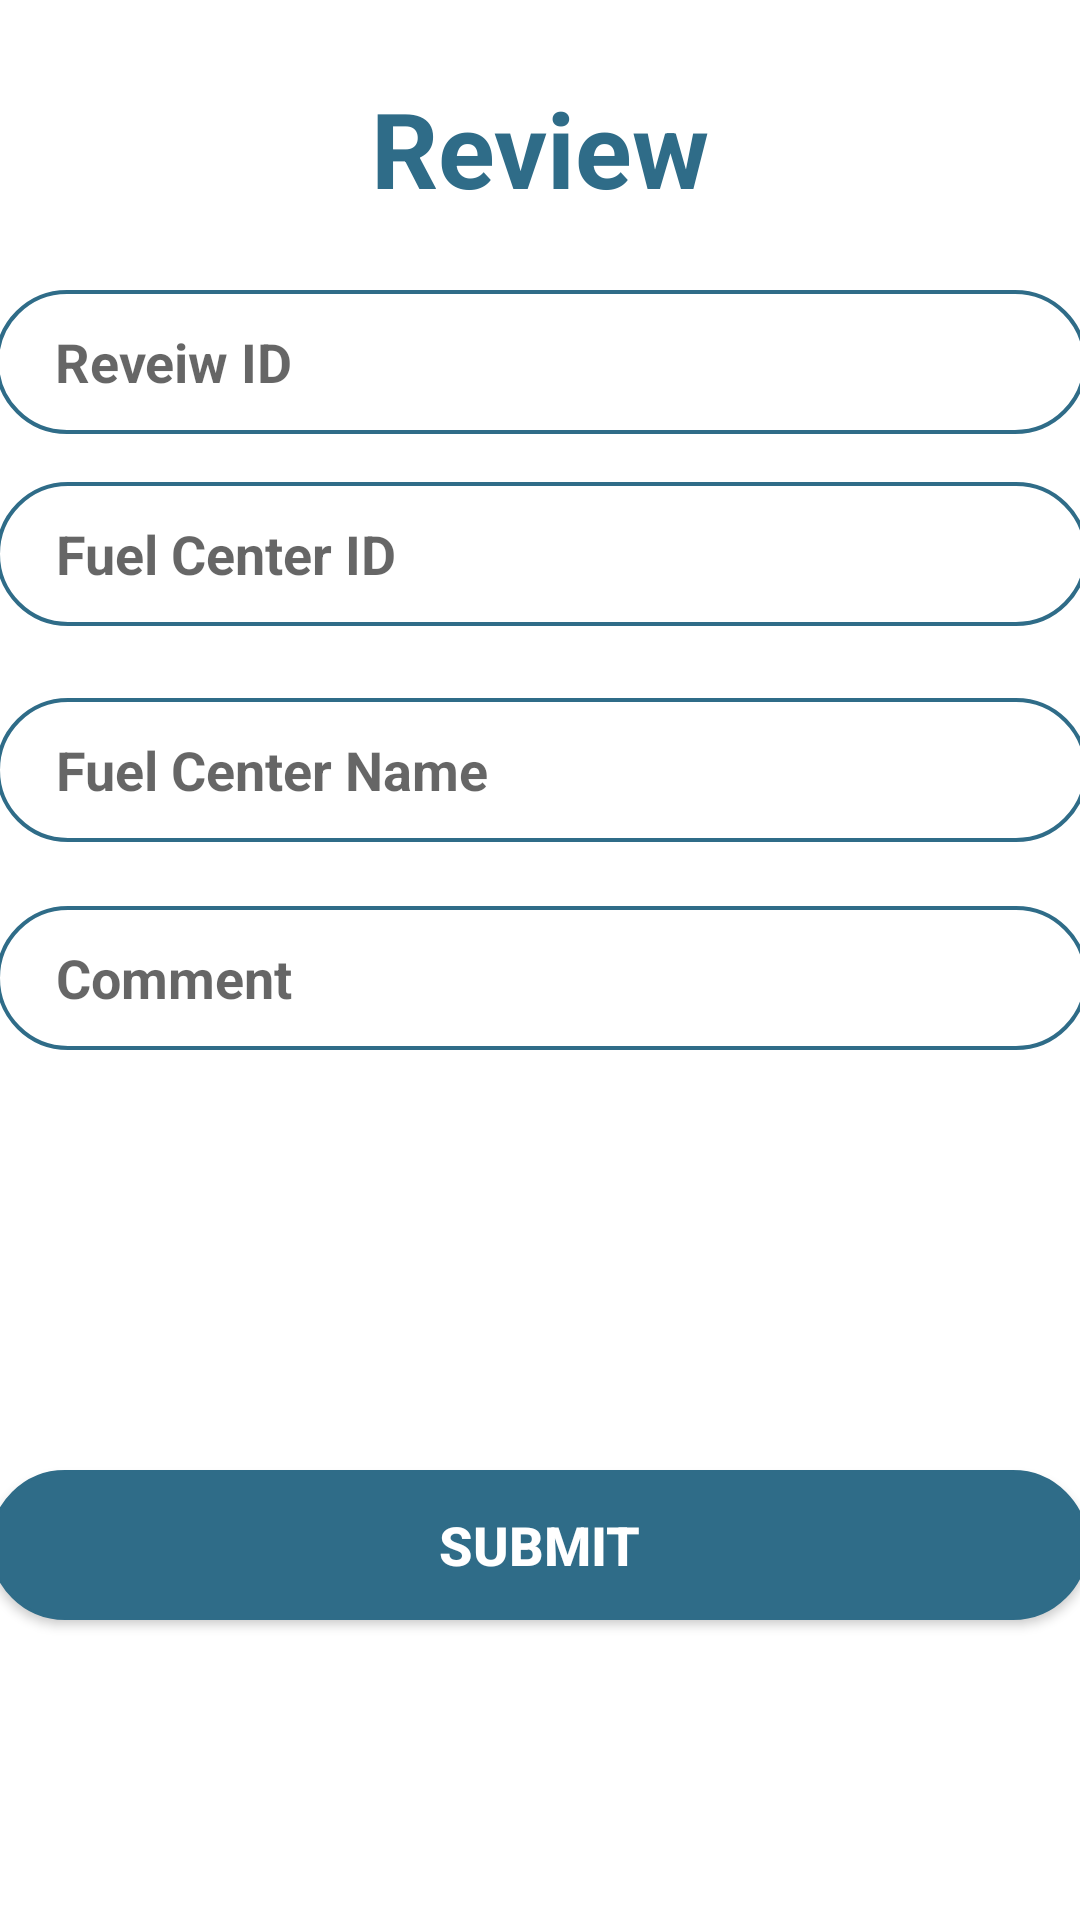

Produce the Android XML layout that renders to this screen, including the resource entries it uses.
<!-- AndroidManifest.xml: application theme Theme.FuelApp -->
<!-- res/layout/activity_review.xml -->
<?xml version="1.0" encoding="utf-8"?>

<androidx.constraintlayout.widget.ConstraintLayout xmlns:android="http://schemas.android.com/apk/res/android"
    xmlns:app="http://schemas.android.com/apk/res-auto"
    xmlns:tools="http://schemas.android.com/tools"
    android:layout_width="match_parent"
    android:layout_height="match_parent"
    tools:context=".ReviewRegistry">


    <TextView
        android:id="@+id/txt1"
        android:layout_width="match_parent"
        android:layout_height="wrap_content"
        android:gravity="center_horizontal"
        android:text="Review"
        android:textColor="#2F6C88"
        android:textSize="35dp"
        android:textStyle="bold"
        app:layout_constraintBottom_toBottomOf="parent"
        app:layout_constraintEnd_toEndOf="parent"
        app:layout_constraintHorizontal_bias="0.0"
        app:layout_constraintStart_toStartOf="parent"
        app:layout_constraintTop_toTopOf="parent"
        app:layout_constraintVertical_bias="0.044" />

    <EditText
        android:id="@+id/idd"
        android:layout_width="364dp"
        android:layout_height="48dp"
        android:layout_marginTop="24dp"
        android:background="@drawable/forget"
        android:hint="Reveiw ID"
        android:paddingLeft="20dp"
        android:textColor="#0d6e6a"
        android:textSize="18dp"
        android:textStyle="bold"
        app:layout_constraintEnd_toEndOf="parent"
        app:layout_constraintHorizontal_bias="0.51"
        app:layout_constraintStart_toStartOf="parent"
        app:layout_constraintTop_toBottomOf="@+id/txt1" />

    <EditText
        android:id="@+id/txt2"
        android:layout_width="364dp"
        android:layout_height="48dp"
        android:layout_marginTop="88dp"
        android:background="@drawable/forget"
        android:hint="Fuel Center ID"
        android:paddingLeft="20dp"
        android:textColor="#0d6e6a"
        android:textSize="18dp"
        android:textStyle="bold"
        app:layout_constraintEnd_toEndOf="parent"
        app:layout_constraintHorizontal_bias="0.468"
        app:layout_constraintStart_toStartOf="parent"
        app:layout_constraintTop_toBottomOf="@+id/txt1" />


    <EditText
        android:id="@+id/txt3"
        android:layout_width="364dp"
        android:layout_height="48dp"
        android:layout_marginTop="24dp"
        android:background="@drawable/forget"
        android:hint="Fuel Center Name"
        android:paddingLeft="20dp"
        android:textColor="#0d6e6a"
        android:textSize="18dp"
        android:textStyle="bold"
        app:layout_constraintEnd_toEndOf="parent"
        app:layout_constraintHorizontal_bias="0.489"
        app:layout_constraintStart_toStartOf="parent"
        app:layout_constraintTop_toBottomOf="@+id/txt2" />

    <EditText
        android:id="@+id/txt4"
        android:layout_width="364dp"
        android:layout_height="48dp"
        android:background="@drawable/forget"
        android:hint="Comment"
        android:paddingLeft="20dp"
        android:textColor="#0d6e6a"
        android:textSize="18dp"
        android:textStyle="bold"
        app:layout_constraintBottom_toBottomOf="parent"
        app:layout_constraintEnd_toEndOf="parent"
        app:layout_constraintHorizontal_bias="0.489"
        app:layout_constraintStart_toStartOf="parent"
        app:layout_constraintTop_toBottomOf="@+id/txt3"
        app:layout_constraintVertical_bias="0.069" />

    <Button
        android:id="@+id/btnreview"
        android:layout_width="366dp"
        android:layout_height="50dp"
        android:layout_marginBottom="100dp"
        android:background="@drawable/button"
        android:text="Submit"
        android:textColor="#FFF"
        android:textSize="18dp"
        android:textStyle="bold"
        app:layout_constraintBottom_toBottomOf="parent"
        app:layout_constraintEnd_toEndOf="parent"
        app:layout_constraintHorizontal_bias="0.644"
        app:layout_constraintStart_toStartOf="parent" />

</androidx.constraintlayout.widget.ConstraintLayout>
<!-- resources referenced by this layout -->
<resources>
  <!-- drawable button (drawable) -->
  <shape xmlns:android="http://schemas.android.com/apk/res/android">
      <solid android:color="#2F6C88" />
      <stroke android:width="1dp" android:color="#2F6C88" />
      <padding android:left="10dp" android:top="10dp" android:right="10dp" android:bottom="10dp" />
      <corners android:radius="40dp" />
  </shape>
  <!-- drawable forget (drawable) -->
  <shape xmlns:android="http://schemas.android.com/apk/res/android">
      <stroke android:width="1.3dp" android:color="#2F6C88" />
      <padding android:left="10dp" android:top="10dp" android:right="10dp" android:bottom="10dp" />
      <corners android:radius="40dp" />
  </shape>
  <style name="Theme.FuelApp" parent="Theme.MaterialComponents.DayNight.NoActionBar">
          
          <item name="colorPrimary">@color/purple_500</item>
          <item name="colorPrimaryVariant">@color/purple_700</item>
          <item name="colorOnPrimary">@color/white</item>
          
          <item name="colorSecondary">@color/teal_200</item>
          <item name="colorSecondaryVariant">@color/teal_700</item>
          <item name="colorOnSecondary">@color/black</item>
          
          <item name="android:statusBarColor" tools:targetApi="l">?attr/colorPrimaryVariant</item>
          
      </style>
  <color name="purple_500">#2F6C88</color>
  <color name="purple_700">#FF3700B3</color>
  <color name="white">#FFFFFFFF</color>
  <color name="teal_200">#FF03DAC5</color>
  <color name="teal_700">#FF018786</color>
  <color name="black">#FF000000</color>
</resources>
